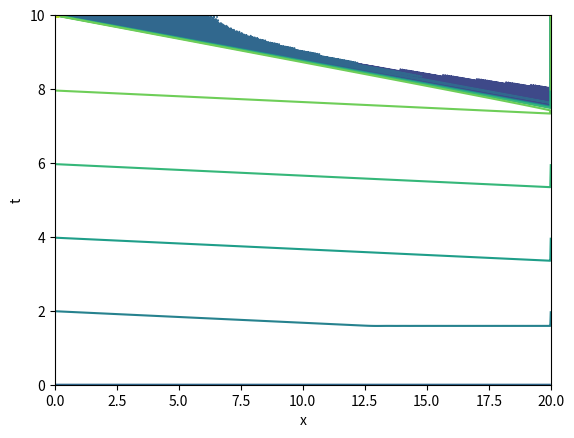
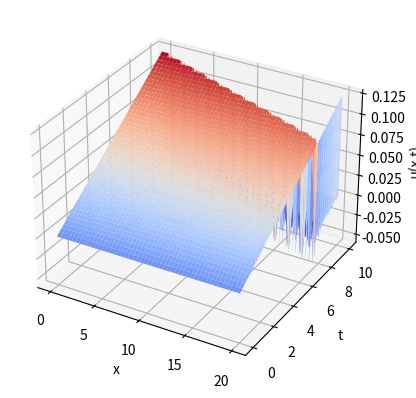

Recreate these plots in Python, in order.
"""
L3. Phy Numérique
TP6 - Ej1: Leapfrog Method to solve PDE (partialdifeq)
[redacted]
"""

import numpy as np
import matplotlib.pyplot as plt

def initial_cond(xi,A,L):    
    return A * np.sin(np.pi *xi*dx / L)

L, T = 20, 10
c = 0.5 #propagation speed
Nt, Nx = 1000, 1000
x = np.linspace(0, L, Nx + 1)
t = np.linspace(0, T, Nt + 1)
dx = L/Nx
dt = T/Nt
A = 2
C = c*dt/dx
un = np.zeros(Nx+1)
u = np.zeros((Nx+1,Nt+1))
unminus1 = np.zeros(len(u))

# un denotes for when n=n and not n+1 or n-1
# We have u(i,0) from the initial condition
for i in range(0, Nx+1):
    un[i] = initial_cond(x[i], A, L)
    
# and get u(i,n = 1) which we know from initial condition 
for i in range(0, Nx):
    u[i] = un[i] - 1/2*C**2*(un[i-1] - 2*un[i] + un[i-1])

u[0], u[Nx] = 0, 0
unminus1[:], un[:] = un, u[:,0]

# Now we do the actual loop
for n in range(1, Nt):
    for i in range(1, Nx):
        u[i, n] = -unminus1[i] + 2*un[i] + C**2*(un[i+1] - 2*un[i] + un[i-1])
    u[0,n], u[Nx,n] = 0, 0
    unminus1[:], un[:] = un, u[:,n]

X, T = np.meshgrid(x, t)
CS = plt.contour(X, T, u) #, levels=range()))
# plt.clabel(CS, inline=1, fontsize=10,fmt='%s')
plt.xlabel('x')
plt.ylabel('t')
plt.show()

X, T = np.meshgrid(x, t)
fig = plt.figure()
ax = fig.add_subplot(111, projection='3d')
ax.plot_surface(X, T, u, cmap='coolwarm', linewidth=0)
ax.set_xlabel('x')
ax.set_ylabel('t')
ax.set_zlabel('u(x,t)')
plt.show()
